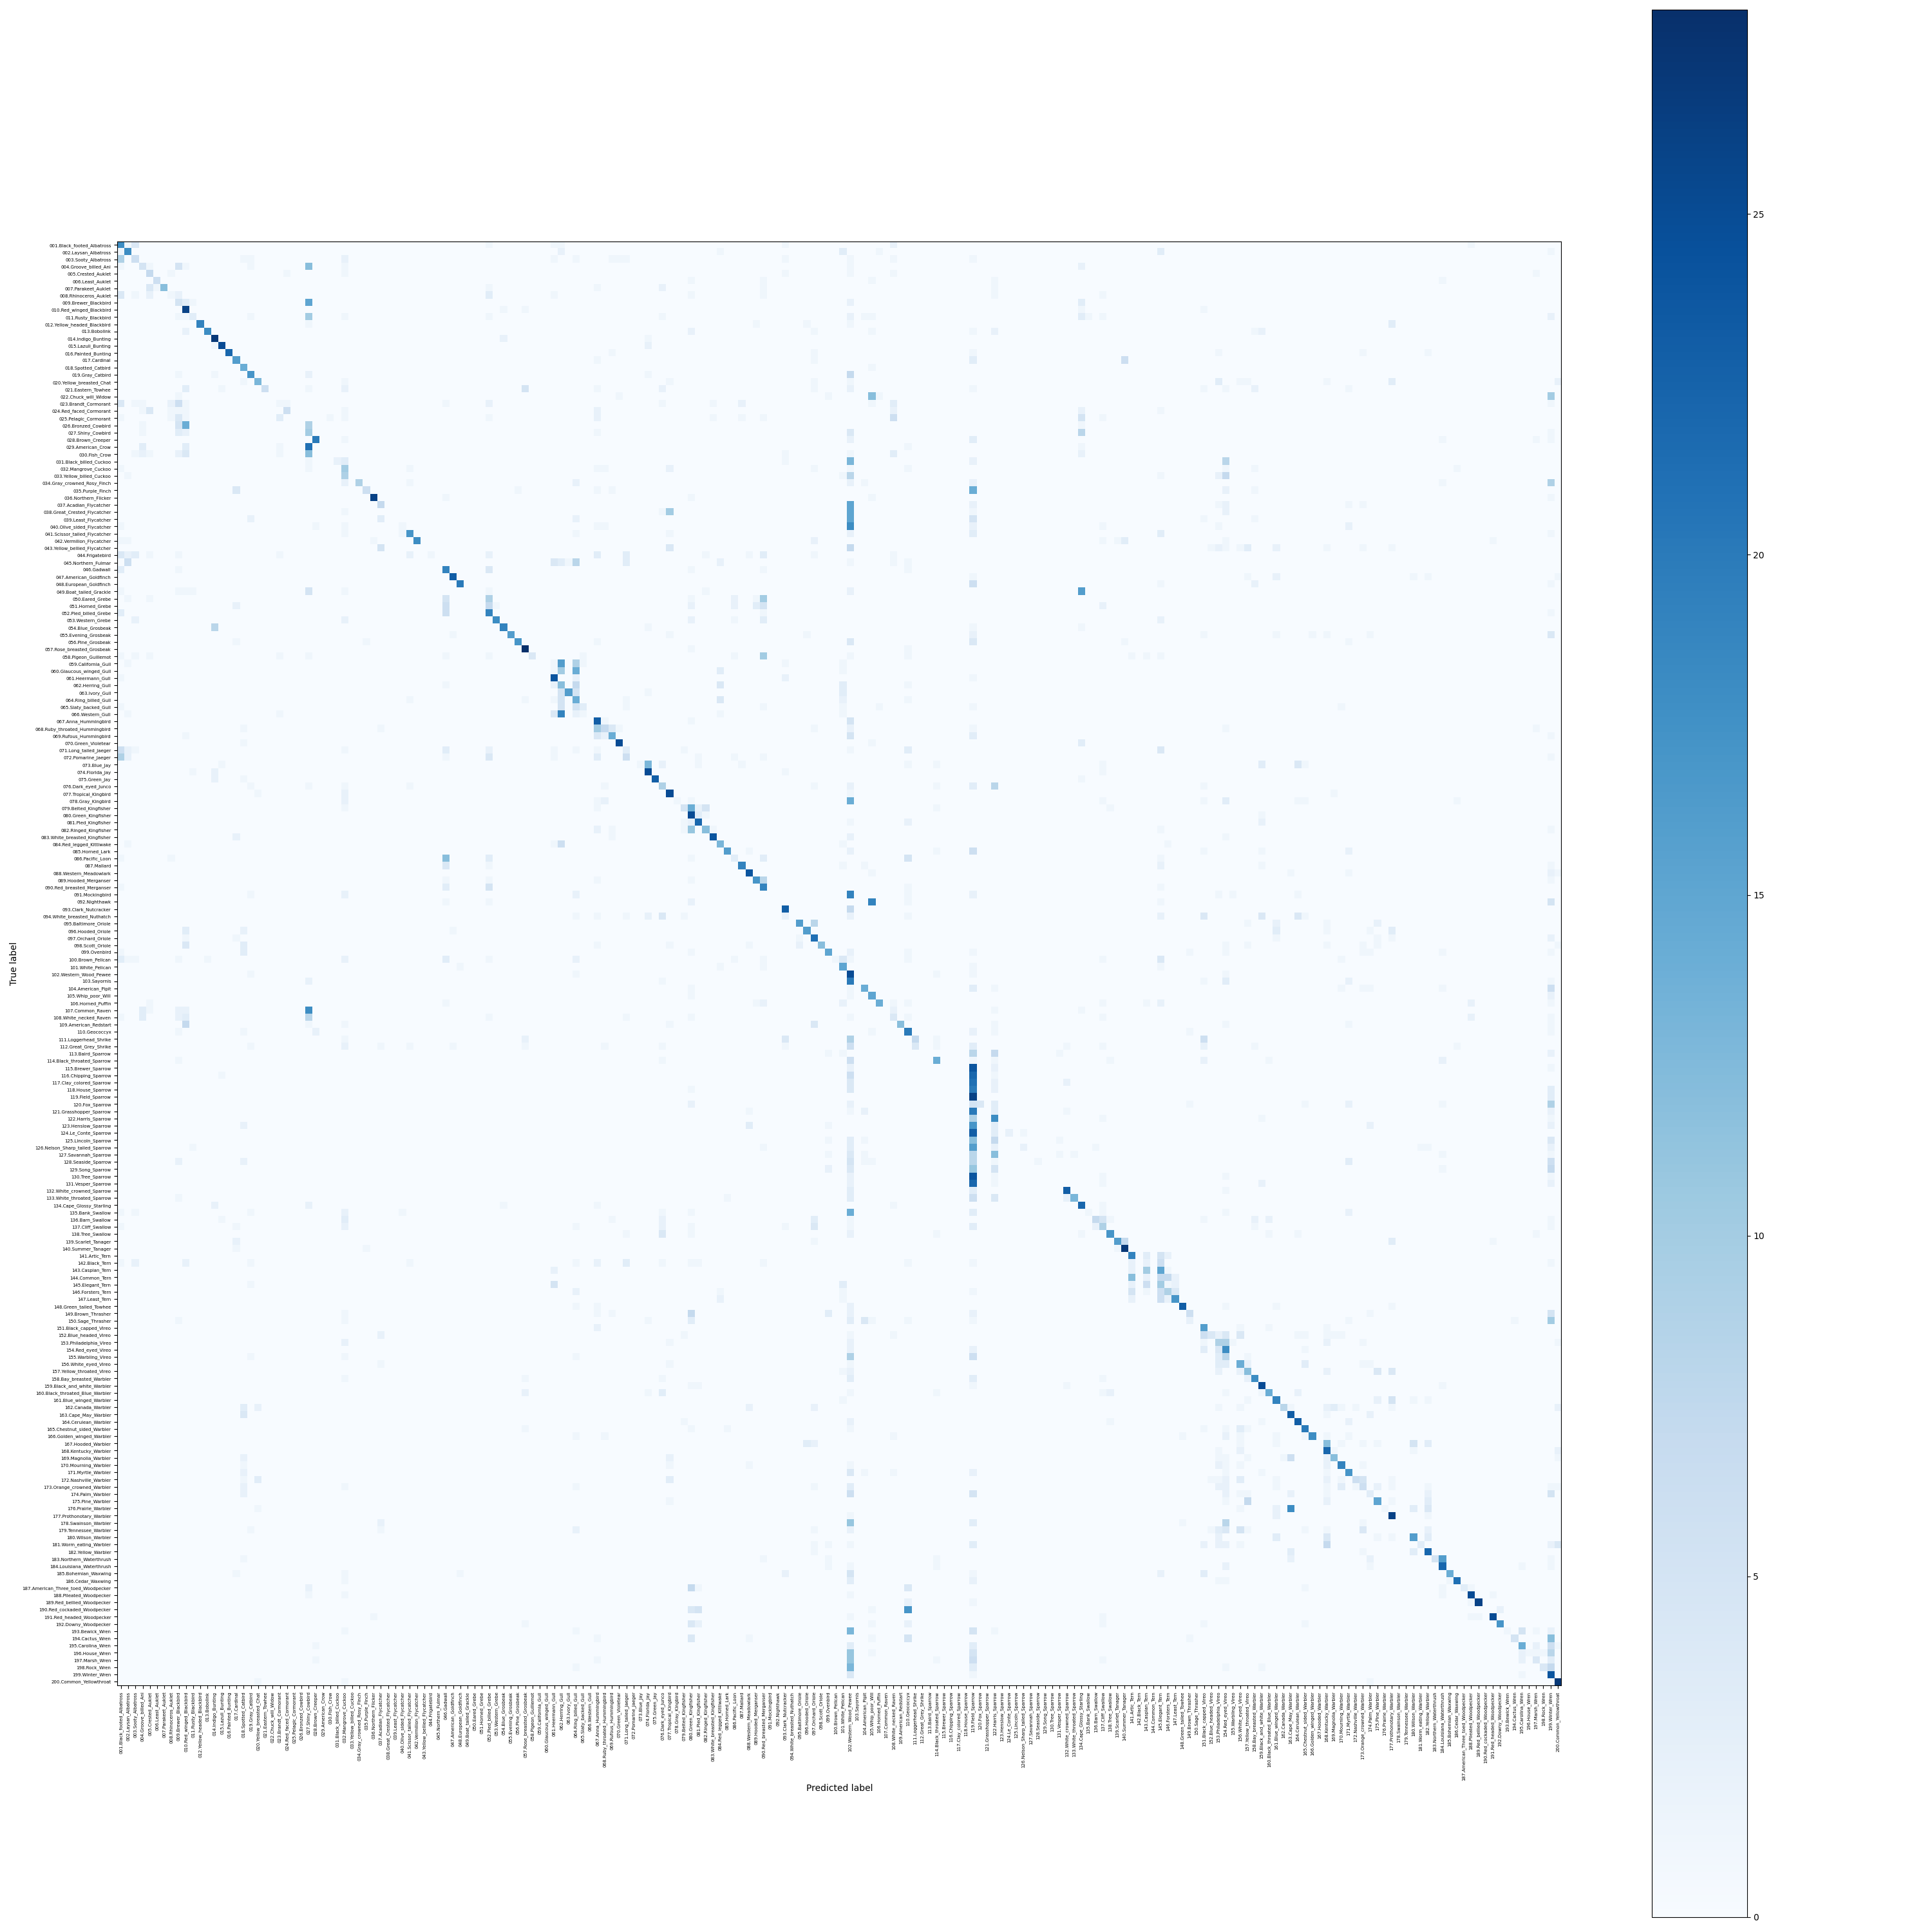

The file beside this chart, header and first rows:
, 001.Black_footed_Albatross, 002.Laysan_Albatross, 003.Sooty_Albatross, 004.Groove_billed_Ani, 005.Crested_Auklet, 006.Least_Auklet, 007.Parakeet_Auklet, 008.Rhinoceros_Auklet, 009.Brewer_Blackbird, 010.Red_winged_Blackbird, 011.Rusty_Blackbird, 012.Yellow_headed_Blackbird, 013.Bobolink, 014.Indigo_Bunting, 015.Lazuli_Bunting, 016.Painted_Bunting, 017.Cardinal, 018.Spotted_Catbird, 019.Gray_Catbird, 020.Yellow_breasted_Chat, 021.Eastern_Towhee, 022.Chuck_will_Widow, 023.Brandt_Cormorant
001.Black_footed_Albatross, 18.0, 1.0, 4.0, 0.0, 0.0, 0.0, 0.0, 0.0, 0.0, 0.0, 0.0, 0.0, 0.0, 0.0, 0.0, 0.0, 0.0, 0.0, 0.0, 0.0, 0.0, 0.0, 0.0
002.Laysan_Albatross, 1.0, 18.0, 0.0, 0.0, 0.0, 0.0, 0.0, 0.0, 0.0, 0.0, 0.0, 0.0, 0.0, 0.0, 0.0, 0.0, 0.0, 0.0, 0.0, 0.0, 0.0, 0.0, 0.0
003.Sooty_Albatross, 9.0, 0.0, 6.0, 0.0, 0.0, 0.0, 0.0, 0.0, 0.0, 0.0, 0.0, 0.0, 0.0, 0.0, 0.0, 0.0, 0.0, 1.0, 1.0, 0.0, 0.0, 0.0, 0.0
004.Groove_billed_Ani, 1.0, 0.0, 0.0, 5.0, 1.0, 0.0, 0.0, 0.0, 5.0, 1.0, 0.0, 0.0, 0.0, 0.0, 0.0, 0.0, 0.0, 0.0, 1.0, 0.0, 0.0, 0.0, 0.0
005.Crested_Auklet, 0.0, 0.0, 0.0, 0.0, 7.0, 0.0, 0.0, 1.0, 0.0, 0.0, 0.0, 0.0, 0.0, 0.0, 0.0, 0.0, 0.0, 0.0, 0.0, 0.0, 0.0, 0.0, 0.0
006.Least_Auklet, 0.0, 0.0, 0.0, 0.0, 0.0, 6.0, 0.0, 0.0, 0.0, 0.0, 0.0, 0.0, 0.0, 0.0, 0.0, 0.0, 0.0, 0.0, 0.0, 0.0, 0.0, 0.0, 0.0
007.Parakeet_Auklet, 0.0, 0.0, 0.0, 0.0, 4.0, 1.0, 12.0, 0.0, 0.0, 0.0, 0.0, 0.0, 0.0, 0.0, 0.0, 0.0, 0.0, 0.0, 0.0, 0.0, 0.0, 0.0, 0.0
008.Rhinoceros_Auklet, 4.0, 0.0, 1.0, 0.0, 2.0, 0.0, 0.0, 1.0, 2.0, 0.0, 0.0, 0.0, 0.0, 0.0, 0.0, 0.0, 0.0, 0.0, 0.0, 0.0, 0.0, 0.0, 0.0
009.Brewer_Blackbird, 0.0, 0.0, 0.0, 0.0, 0.0, 0.0, 0.0, 0.0, 5.0, 3.0, 1.0, 0.0, 0.0, 0.0, 0.0, 0.0, 0.0, 0.0, 0.0, 0.0, 0.0, 0.0, 0.0
010.Red_winged_Blackbird, 0.0, 0.0, 0.0, 0.0, 0.0, 0.0, 0.0, 0.0, 0.0, 26.0, 0.0, 0.0, 0.0, 0.0, 0.0, 0.0, 0.0, 0.0, 0.0, 0.0, 0.0, 0.0, 0.0
011.Rusty_Blackbird, 0.0, 0.0, 0.0, 0.0, 0.0, 0.0, 0.0, 0.0, 1.0, 1.0, 3.0, 0.0, 0.0, 0.0, 0.0, 0.0, 0.0, 0.0, 1.0, 0.0, 0.0, 0.0, 0.0
012.Yellow_headed_Blackbird, 0.0, 0.0, 0.0, 0.0, 0.0, 0.0, 0.0, 0.0, 0.0, 0.0, 0.0, 19.0, 0.0, 0.0, 0.0, 0.0, 0.0, 0.0, 0.0, 0.0, 0.0, 0.0, 0.0
013.Bobolink, 0.0, 0.0, 0.0, 0.0, 0.0, 0.0, 0.0, 0.0, 0.0, 2.0, 0.0, 0.0, 18.0, 0.0, 0.0, 0.0, 0.0, 0.0, 0.0, 0.0, 0.0, 0.0, 0.0
014.Indigo_Bunting, 0.0, 0.0, 0.0, 0.0, 0.0, 0.0, 0.0, 0.0, 0.0, 0.0, 0.0, 0.0, 0.0, 27.0, 0.0, 0.0, 0.0, 0.0, 0.0, 0.0, 0.0, 0.0, 0.0
015.Lazuli_Bunting, 0.0, 0.0, 0.0, 0.0, 0.0, 0.0, 0.0, 0.0, 0.0, 0.0, 0.0, 0.0, 0.0, 1.0, 25.0, 0.0, 0.0, 0.0, 0.0, 0.0, 0.0, 0.0, 0.0
016.Painted_Bunting, 0.0, 0.0, 0.0, 0.0, 0.0, 0.0, 0.0, 0.0, 0.0, 0.0, 0.0, 0.0, 0.0, 0.0, 0.0, 22.0, 0.0, 0.0, 0.0, 0.0, 0.0, 0.0, 0.0
017.Cardinal, 0.0, 0.0, 0.0, 0.0, 0.0, 0.0, 0.0, 0.0, 0.0, 0.0, 0.0, 0.0, 0.0, 0.0, 0.0, 0.0, 16.0, 0.0, 0.0, 0.0, 0.0, 0.0, 0.0
018.Spotted_Catbird, 0.0, 0.0, 0.0, 0.0, 0.0, 0.0, 0.0, 0.0, 0.0, 0.0, 0.0, 0.0, 0.0, 0.0, 0.0, 0.0, 0.0, 14.0, 0.0, 0.0, 0.0, 0.0, 0.0
019.Gray_Catbird, 0.0, 0.0, 0.0, 0.0, 0.0, 0.0, 0.0, 0.0, 1.0, 0.0, 0.0, 0.0, 0.0, 1.0, 0.0, 0.0, 0.0, 0.0, 17.0, 0.0, 0.0, 0.0, 0.0
020.Yellow_breasted_Chat, 0.0, 0.0, 0.0, 0.0, 0.0, 0.0, 0.0, 0.0, 0.0, 0.0, 0.0, 0.0, 0.0, 0.0, 0.0, 0.0, 0.0, 1.0, 0.0, 13.0, 0.0, 0.0, 0.0
021.Eastern_Towhee, 0.0, 0.0, 0.0, 0.0, 0.0, 0.0, 0.0, 0.0, 0.0, 3.0, 0.0, 0.0, 0.0, 0.0, 1.0, 0.0, 0.0, 0.0, 0.0, 0.0, 6.0, 0.0, 0.0
022.Chuck_will_Widow, 0.0, 0.0, 0.0, 0.0, 0.0, 0.0, 0.0, 0.0, 1.0, 0.0, 0.0, 0.0, 0.0, 0.0, 0.0, 0.0, 0.0, 0.0, 0.0, 0.0, 0.0, 0.0, 0.0
023.Brandt_Cormorant, 4.0, 0.0, 1.0, 1.0, 0.0, 0.0, 0.0, 2.0, 6.0, 1.0, 0.0, 0.0, 0.0, 0.0, 0.0, 0.0, 0.0, 0.0, 0.0, 0.0, 0.0, 0.0, 1.0
024.Red_faced_Cormorant, 0.0, 0.0, 0.0, 1.0, 4.0, 0.0, 0.0, 1.0, 1.0, 1.0, 0.0, 0.0, 0.0, 0.0, 0.0, 0.0, 0.0, 0.0, 0.0, 0.0, 0.0, 0.0, 0.0
025.Pelagic_Cormorant, 1.0, 0.0, 0.0, 0.0, 0.0, 0.0, 0.0, 1.0, 4.0, 1.0, 0.0, 0.0, 0.0, 0.0, 0.0, 0.0, 0.0, 0.0, 0.0, 0.0, 0.0, 0.0, 3.0
026.Bronzed_Cowbird, 0.0, 0.0, 0.0, 1.0, 0.0, 0.0, 0.0, 0.0, 5.0, 14.0, 0.0, 0.0, 0.0, 0.0, 0.0, 0.0, 0.0, 0.0, 0.0, 0.0, 0.0, 0.0, 0.0
027.Shiny_Cowbird, 0.0, 0.0, 0.0, 1.0, 0.0, 0.0, 0.0, 0.0, 3.0, 2.0, 0.0, 0.0, 0.0, 0.0, 0.0, 0.0, 0.0, 0.0, 0.0, 0.0, 0.0, 0.0, 0.0
028.Brown_Creeper, 0.0, 0.0, 0.0, 0.0, 0.0, 0.0, 0.0, 0.0, 0.0, 0.0, 0.0, 0.0, 0.0, 0.0, 0.0, 0.0, 0.0, 0.0, 0.0, 0.0, 0.0, 0.0, 0.0
029.American_Crow, 0.0, 0.0, 0.0, 3.0, 0.0, 0.0, 0.0, 0.0, 0.0, 3.0, 0.0, 0.0, 0.0, 0.0, 0.0, 0.0, 0.0, 0.0, 0.0, 0.0, 0.0, 0.0, 1.0
030.Fish_Crow, 0.0, 0.0, 1.0, 2.0, 1.0, 0.0, 0.0, 0.0, 2.0, 4.0, 0.0, 0.0, 0.0, 0.0, 0.0, 0.0, 0.0, 0.0, 0.0, 0.0, 0.0, 0.0, 1.0
031.Black_billed_Cuckoo, 0.0, 0.0, 0.0, 0.0, 0.0, 0.0, 0.0, 0.0, 0.0, 0.0, 0.0, 0.0, 0.0, 0.0, 0.0, 0.0, 0.0, 0.0, 0.0, 0.0, 0.0, 0.0, 0.0
032.Mangrove_Cuckoo, 1.0, 0.0, 0.0, 0.0, 0.0, 0.0, 0.0, 0.0, 0.0, 0.0, 0.0, 0.0, 0.0, 0.0, 0.0, 0.0, 0.0, 0.0, 0.0, 0.0, 0.0, 0.0, 0.0
033.Yellow_billed_Cuckoo, 0.0, 1.0, 0.0, 0.0, 0.0, 0.0, 0.0, 0.0, 0.0, 0.0, 0.0, 0.0, 0.0, 0.0, 0.0, 0.0, 0.0, 0.0, 0.0, 0.0, 0.0, 0.0, 0.0
034.Gray_crowned_Rosy_Finch, 0.0, 0.0, 0.0, 0.0, 0.0, 0.0, 0.0, 0.0, 0.0, 0.0, 0.0, 0.0, 0.0, 0.0, 0.0, 0.0, 0.0, 0.0, 0.0, 0.0, 0.0, 0.0, 0.0
035.Purple_Finch, 0.0, 0.0, 0.0, 0.0, 0.0, 0.0, 0.0, 0.0, 0.0, 0.0, 0.0, 0.0, 0.0, 0.0, 0.0, 0.0, 4.0, 0.0, 0.0, 0.0, 0.0, 0.0, 0.0
036.Northern_Flicker, 0.0, 0.0, 0.0, 0.0, 0.0, 0.0, 0.0, 0.0, 0.0, 0.0, 0.0, 0.0, 0.0, 0.0, 0.0, 0.0, 0.0, 0.0, 0.0, 0.0, 0.0, 0.0, 0.0
037.Acadian_Flycatcher, 0.0, 0.0, 0.0, 0.0, 0.0, 0.0, 0.0, 0.0, 0.0, 0.0, 0.0, 0.0, 0.0, 0.0, 0.0, 0.0, 0.0, 0.0, 0.0, 0.0, 0.0, 0.0, 0.0
038.Great_Crested_Flycatcher, 0.0, 0.0, 0.0, 0.0, 0.0, 0.0, 0.0, 0.0, 0.0, 0.0, 0.0, 0.0, 0.0, 0.0, 0.0, 0.0, 0.0, 0.0, 0.0, 0.0, 0.0, 0.0, 0.0
039.Least_Flycatcher, 0.0, 0.0, 0.0, 0.0, 0.0, 0.0, 0.0, 0.0, 0.0, 0.0, 0.0, 0.0, 0.0, 0.0, 0.0, 0.0, 0.0, 0.0, 2.0, 0.0, 0.0, 0.0, 0.0
040.Olive_sided_Flycatcher, 1.0, 0.0, 0.0, 0.0, 0.0, 0.0, 0.0, 0.0, 0.0, 0.0, 0.0, 0.0, 0.0, 0.0, 0.0, 0.0, 0.0, 0.0, 0.0, 0.0, 0.0, 0.0, 0.0
041.Scissor_tailed_Flycatcher, 0.0, 0.0, 0.0, 0.0, 0.0, 0.0, 0.0, 0.0, 0.0, 0.0, 0.0, 0.0, 0.0, 0.0, 0.0, 0.0, 0.0, 0.0, 0.0, 0.0, 0.0, 0.0, 0.0
042.Vermilion_Flycatcher, 1.0, 1.0, 0.0, 0.0, 0.0, 0.0, 0.0, 0.0, 0.0, 0.0, 0.0, 0.0, 0.0, 0.0, 0.0, 0.0, 0.0, 0.0, 0.0, 0.0, 0.0, 0.0, 0.0
043.Yellow_bellied_Flycatcher, 0.0, 0.0, 0.0, 0.0, 0.0, 0.0, 0.0, 0.0, 0.0, 0.0, 0.0, 0.0, 0.0, 0.0, 0.0, 0.0, 0.0, 0.0, 0.0, 0.0, 0.0, 0.0, 0.0
044.Frigatebird, 4.0, 2.0, 3.0, 0.0, 1.0, 0.0, 0.0, 0.0, 1.0, 0.0, 0.0, 0.0, 0.0, 0.0, 0.0, 0.0, 0.0, 0.0, 0.0, 0.0, 0.0, 0.0, 1.0
045.Northern_Fulmar, 0.0, 6.0, 0.0, 0.0, 0.0, 0.0, 0.0, 0.0, 0.0, 0.0, 0.0, 0.0, 0.0, 0.0, 0.0, 0.0, 0.0, 0.0, 0.0, 0.0, 0.0, 0.0, 0.0
046.Gadwall, 3.0, 0.0, 0.0, 0.0, 0.0, 0.0, 0.0, 0.0, 1.0, 0.0, 0.0, 0.0, 0.0, 0.0, 0.0, 0.0, 0.0, 0.0, 0.0, 0.0, 0.0, 0.0, 0.0
047.American_Goldfinch, 0.0, 0.0, 0.0, 0.0, 0.0, 0.0, 0.0, 0.0, 0.0, 0.0, 0.0, 0.0, 0.0, 0.0, 0.0, 0.0, 0.0, 0.0, 0.0, 0.0, 0.0, 0.0, 0.0
048.European_Goldfinch, 0.0, 0.0, 0.0, 0.0, 0.0, 0.0, 0.0, 0.0, 0.0, 0.0, 0.0, 0.0, 0.0, 0.0, 0.0, 0.0, 0.0, 0.0, 0.0, 0.0, 0.0, 0.0, 0.0
049.Boat_tailed_Grackle, 1.0, 0.0, 0.0, 0.0, 0.0, 0.0, 0.0, 0.0, 1.0, 1.0, 1.0, 0.0, 0.0, 0.0, 0.0, 0.0, 0.0, 0.0, 0.0, 0.0, 0.0, 0.0, 0.0
050.Eared_Grebe, 0.0, 1.0, 0.0, 0.0, 1.0, 0.0, 0.0, 0.0, 0.0, 0.0, 0.0, 0.0, 0.0, 0.0, 0.0, 0.0, 0.0, 0.0, 0.0, 0.0, 0.0, 0.0, 0.0
051.Horned_Grebe, 0.0, 0.0, 0.0, 0.0, 0.0, 0.0, 0.0, 0.0, 0.0, 0.0, 0.0, 0.0, 0.0, 0.0, 0.0, 0.0, 2.0, 0.0, 0.0, 0.0, 0.0, 0.0, 0.0
052.Pied_billed_Grebe, 3.0, 0.0, 0.0, 0.0, 0.0, 0.0, 0.0, 0.0, 0.0, 0.0, 0.0, 0.0, 0.0, 0.0, 0.0, 0.0, 0.0, 0.0, 0.0, 0.0, 0.0, 0.0, 0.0
053.Western_Grebe, 0.0, 0.0, 2.0, 0.0, 0.0, 0.0, 0.0, 0.0, 0.0, 0.0, 0.0, 0.0, 0.0, 0.0, 0.0, 0.0, 0.0, 0.0, 0.0, 0.0, 0.0, 0.0, 0.0
054.Blue_Grosbeak, 0.0, 0.0, 0.0, 0.0, 0.0, 0.0, 0.0, 0.0, 0.0, 0.0, 0.0, 0.0, 0.0, 8.0, 0.0, 0.0, 0.0, 0.0, 0.0, 0.0, 0.0, 0.0, 0.0
055.Evening_Grosbeak, 0.0, 0.0, 0.0, 0.0, 0.0, 0.0, 0.0, 0.0, 0.0, 0.0, 0.0, 0.0, 0.0, 0.0, 0.0, 0.0, 0.0, 0.0, 0.0, 0.0, 0.0, 0.0, 0.0
056.Pine_Grosbeak, 0.0, 0.0, 0.0, 0.0, 0.0, 0.0, 0.0, 0.0, 0.0, 0.0, 0.0, 0.0, 0.0, 0.0, 0.0, 0.0, 1.0, 0.0, 0.0, 0.0, 0.0, 0.0, 0.0
057.Rose_breasted_Grosbeak, 0.0, 0.0, 0.0, 0.0, 0.0, 0.0, 0.0, 0.0, 0.0, 0.0, 0.0, 0.0, 0.0, 0.0, 0.0, 0.0, 0.0, 0.0, 0.0, 0.0, 0.0, 0.0, 0.0
058.Pigeon_Guillemot, 1.0, 0.0, 1.0, 0.0, 1.0, 0.0, 0.0, 0.0, 0.0, 0.0, 0.0, 0.0, 0.0, 0.0, 0.0, 0.0, 0.0, 0.0, 0.0, 0.0, 0.0, 0.0, 1.0
059.California_Gull, 0.0, 1.0, 0.0, 0.0, 0.0, 0.0, 0.0, 0.0, 0.0, 0.0, 0.0, 0.0, 0.0, 0.0, 0.0, 0.0, 0.0, 0.0, 0.0, 0.0, 0.0, 0.0, 0.0
060.Glaucous_winged_Gull, 0.0, 0.0, 0.0, 0.0, 0.0, 0.0, 0.0, 0.0, 0.0, 0.0, 0.0, 0.0, 0.0, 0.0, 0.0, 0.0, 0.0, 0.0, 0.0, 0.0, 0.0, 0.0, 0.0
... 140 more rows
